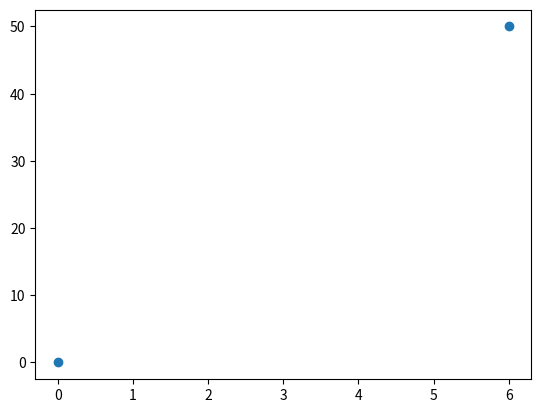

This chart was generated by the following Python code:
import matplotlib.pyplot as p
import numpy
x=numpy.array([0, 6])
y=numpy.array([0, 50])
p.plot(x, y, 'o')
p.show()